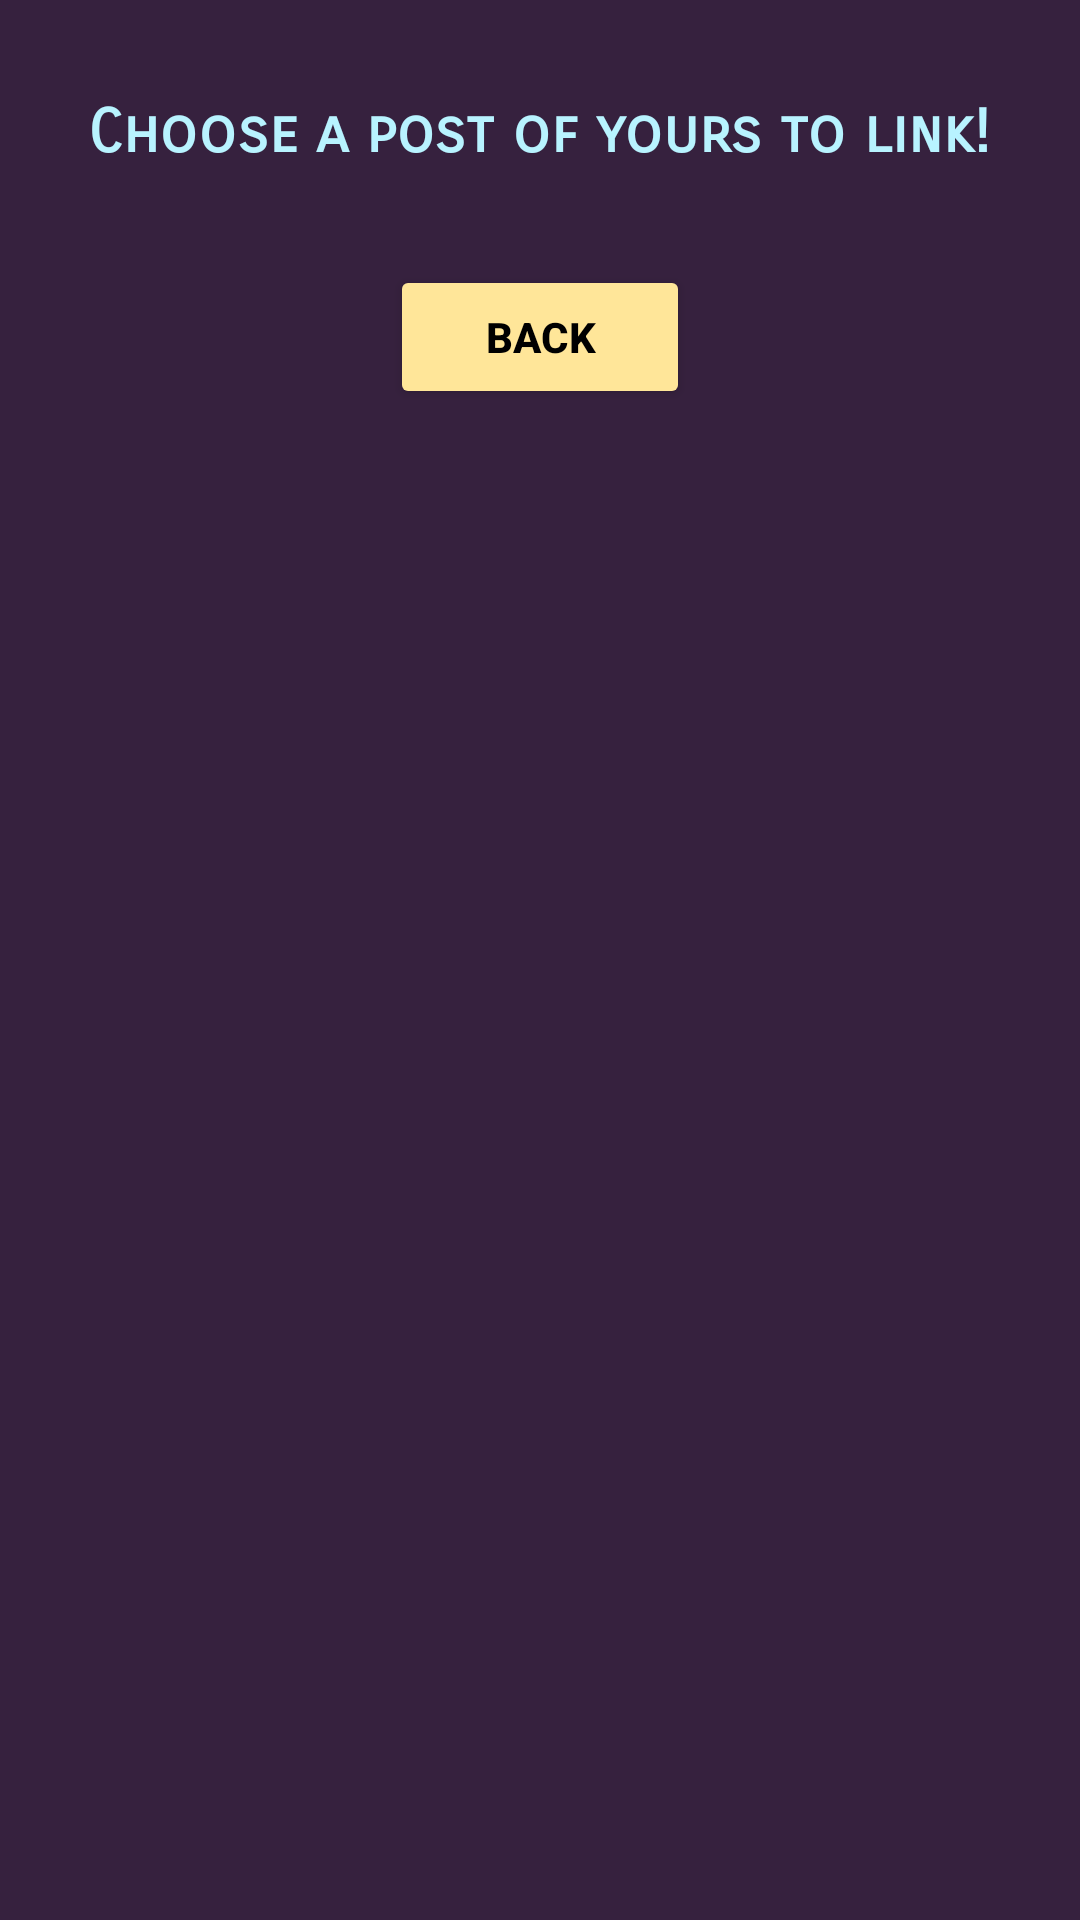

The Android layout XML behind this screen, and the referenced resources:
<!-- AndroidManifest.xml: application theme Theme.MusiMatch -->
<!-- res/layout/fragment_link_post.xml -->
<?xml version="1.0" encoding="utf-8"?>
<FrameLayout xmlns:android="http://schemas.android.com/apk/res/android"
    xmlns:app="http://schemas.android.com/apk/res-auto"
    xmlns:tools="http://schemas.android.com/tools"
    android:layout_width="match_parent"
    android:layout_height="match_parent"
    tools:context=".client.LinkPostFragment">

    <androidx.constraintlayout.widget.ConstraintLayout
        android:layout_width="match_parent"
        android:layout_height="match_parent"
        android:background="@color/dark_purple">

        <TextView
            android:id="@+id/textView13"
            android:layout_width="wrap_content"
            android:layout_height="wrap_content"
            android:layout_marginTop="32dp"
            android:fontFamily="sans-serif-smallcaps"
            android:text="Choose a post of yours to link!"
            android:textColor="@color/bright_light_blue"
            android:textSize="20sp"
            android:textStyle="bold"
            app:layout_constraintEnd_toEndOf="parent"
            app:layout_constraintHorizontal_bias="0.495"
            app:layout_constraintStart_toStartOf="parent"
            app:layout_constraintTop_toTopOf="parent" />

        <Button
            android:id="@+id/linkPost_backBtn"
            android:layout_width="100dp"
            android:layout_height="48dp"
            android:layout_marginTop="32dp"
            android:text="Back"
            android:textColor="@color/black"
            android:textStyle="bold"
            app:backgroundTint="@color/banana"
            app:layout_constraintEnd_toEndOf="parent"
            app:layout_constraintStart_toStartOf="parent"
            app:layout_constraintTop_toBottomOf="@+id/textView13" />

        <androidx.recyclerview.widget.RecyclerView
            android:id="@+id/linkPost_recyclerView"
            android:layout_width="match_parent"
            android:layout_height="568dp"
            android:layout_marginStart="8dp"
            android:layout_marginTop="32dp"
            android:layout_marginEnd="8dp"
            app:layout_constraintBottom_toBottomOf="parent"
            app:layout_constraintEnd_toEndOf="parent"
            app:layout_constraintHorizontal_bias="0.0"
            app:layout_constraintStart_toStartOf="parent"
            app:layout_constraintTop_toBottomOf="@+id/linkPost_backBtn"
            app:layout_constraintVertical_bias="1.0" />

    </androidx.constraintlayout.widget.ConstraintLayout>

</FrameLayout>
<!-- resources referenced by this layout -->
<resources>
  <color name="banana">#FFE699</color>
  <color name="black">#FF000000</color>
  <color name="bright_light_blue">#B8F3FF</color>
  <color name="dark_purple">#36213E</color>
  <style name="Theme.MusiMatch" parent="Theme.MaterialComponents.DayNight.DarkActionBar">
          
          <item name="colorPrimary">@color/black</item>
          <item name="colorPrimaryVariant">@color/black</item>
          <item name="colorOnPrimary">@color/white</item>
          
          <item name="colorSecondary">@color/banana</item>
          <item name="colorSecondaryVariant">@color/banana</item>
          <item name="colorOnSecondary">@color/black</item>
          
          <item name="android:statusBarColor" tools:targetApi="l">?attr/colorPrimaryVariant</item>
          
      </style>
  <color name="white">#FFFFFFFF</color>
</resources>
